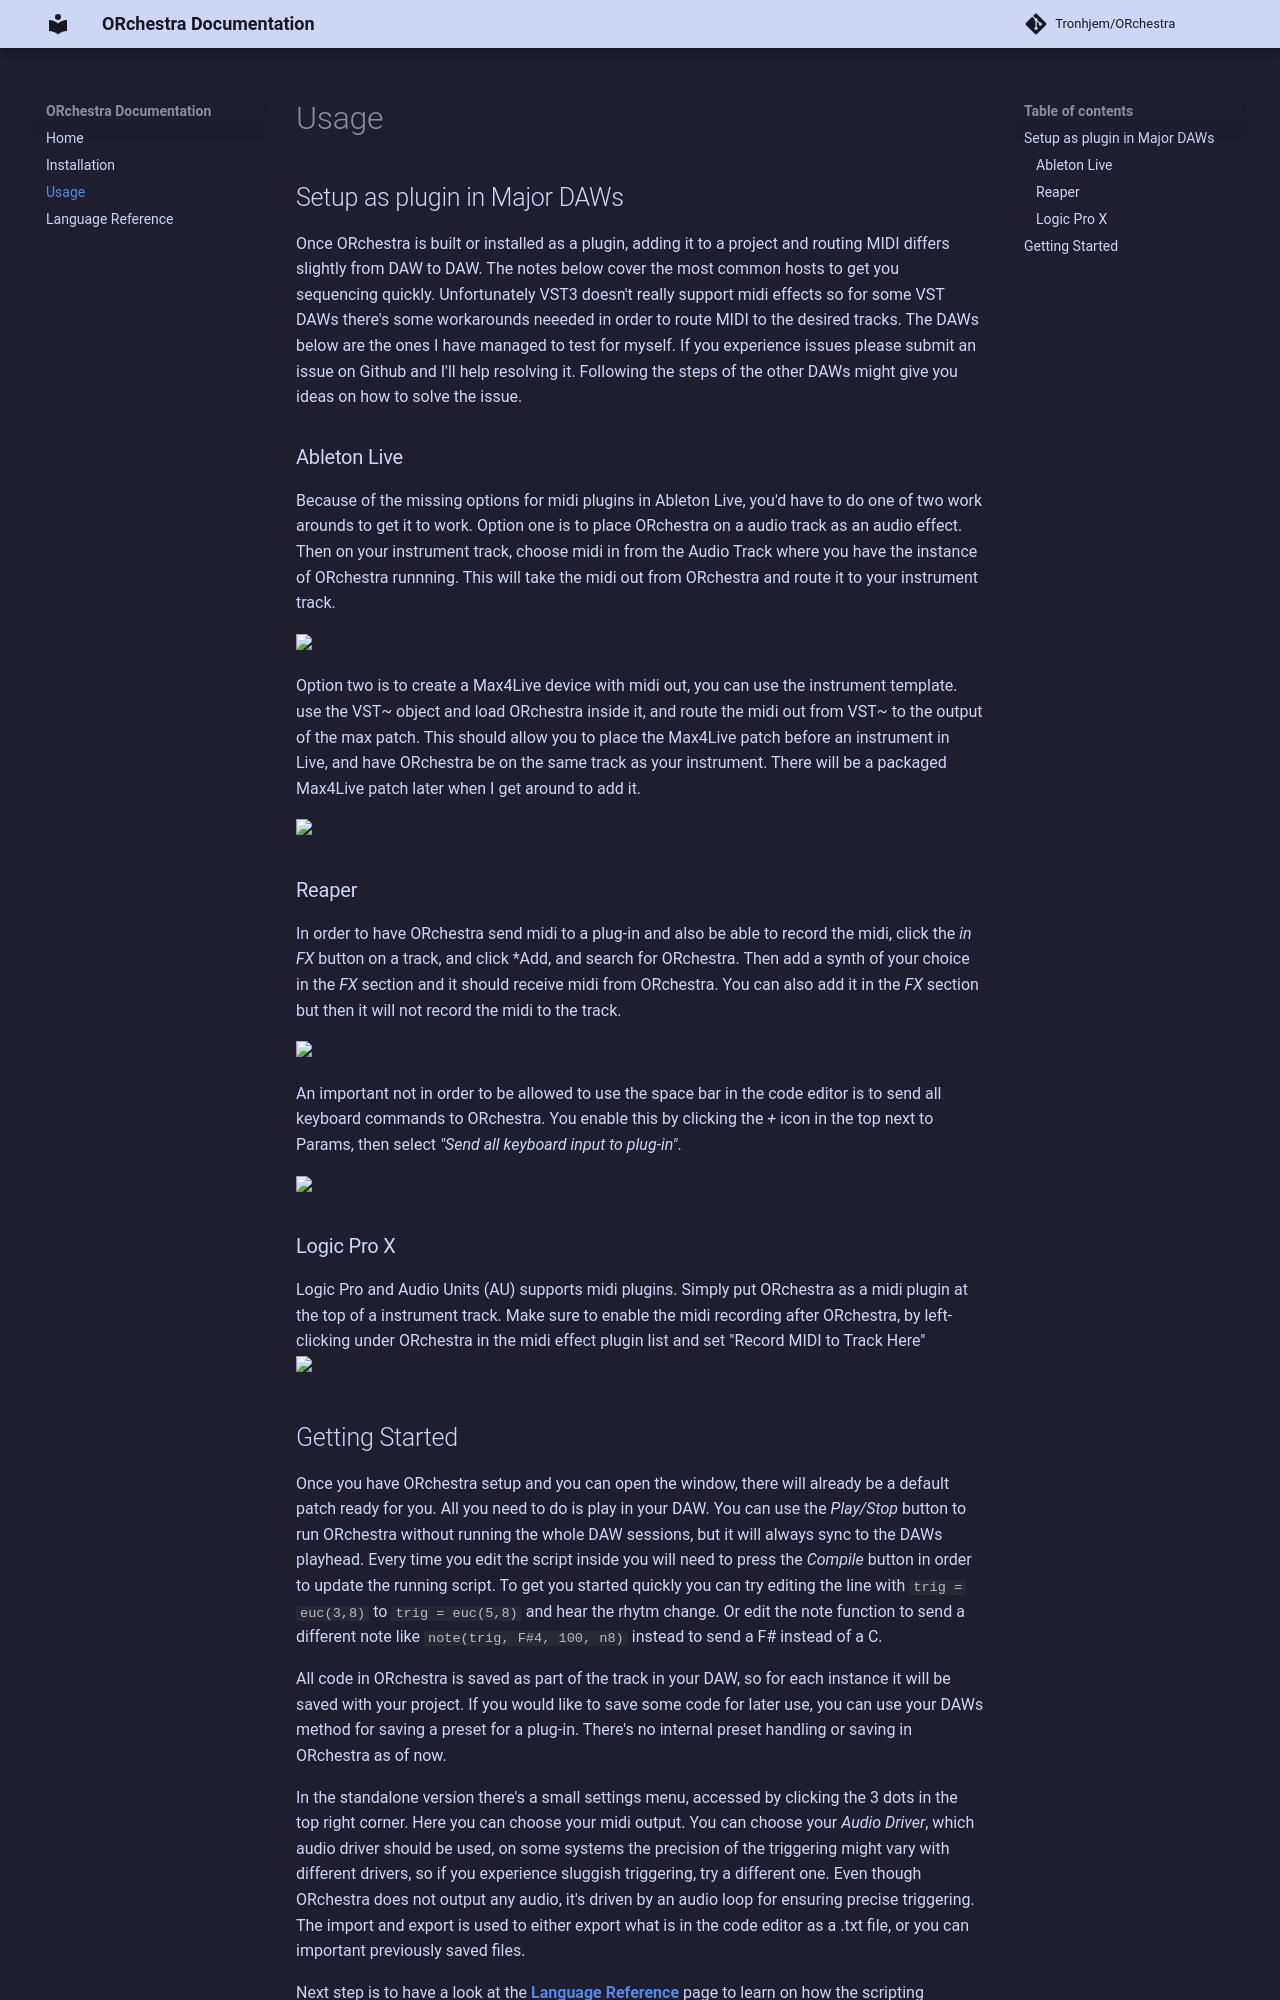

repository: Tronhjem/ORchestra · page: Usage/index.html · generator: mkdocs

# Usage

## Setup as plugin in Major DAWs

Once ORchestra is built or installed as a plugin, adding it to a project and routing MIDI differs slightly from DAW to DAW. The notes below cover the most common hosts to get you sequencing quickly.
Unfortunately VST3 doesn't really support midi effects so for some VST DAWs there's some workarounds neeeded in order to route MIDI to the desired tracks.
The DAWs below are the ones I have managed to test for myself. If you experience issues please submit an issue on Github and I'll help resolving it. Following the steps of the other DAWs might give you ideas on how to solve the issue. 

### Ableton Live

Because of the missing options for midi plugins in Ableton Live, you'd have to do one of two work arounds to get it to work.
Option one is to place ORchestra on a audio track as an audio effect. Then on your instrument track, choose midi in from the Audio Track where you have the instance of ORchestra runnning. This will take the midi out from ORchestra and route it to your instrument track. 

<img src="https://raw.githubusercontent.com/Tronhjem/ORchestra/main/img/VST-Ableton-Effect-Setup.gif" width="80%" height="80%"/>

Option two is to create a Max4Live device with midi out, you can use the instrument template. use the VST~ object and load ORchestra inside it, and route the midi out from VST~ to the output of the max patch. This should allow you to place the Max4Live patch before an instrument in Live, and have ORchestra be on the same track as your instrument. There will be a packaged Max4Live patch later when I get around to add it. 

<img src="https://raw.githubusercontent.com/Tronhjem/ORchestra/main/img/M4L-Ableton-Effect-Setup.png" width="50%" height="50%"/>

### Reaper 

In order to have ORchestra send midi to a plug-in and also be able to record the midi, click the *in FX* button on a track, and click *Add, and search for ORchestra. Then add a synth of your choice in the *FX* section and it should receive midi from ORchestra. You can also add it in the *FX* section but then it will not record the midi to the track.

<img src="https://raw.githubusercontent.com/Tronhjem/ORchestra/main/img/Reaper-Add-InFx.gif" width="80%" height="80%"/>

An important not in order to be allowed to use the space bar in the code editor is to send all keyboard commands to ORchestra. You enable this by clicking the *+* icon in the top next to Params, then select *"Send all keyboard input to plug-in"*. 

<img src="https://raw.githubusercontent.com/Tronhjem/ORchestra/main/img/Reaper-Send-All-Keys.png" width="50%" height="50%"/>

### Logic Pro X

Logic Pro and Audio Units (AU) supports midi plugins. Simply put ORchestra as a midi plugin at the top of a instrument track.
Make sure to enable the midi recording after ORchestra, by left-clicking under ORchestra in the midi effect plugin list and set "Record MIDI to Track Here"  
<img src="https://raw.githubusercontent.com/Tronhjem/ORchestra/main/img/AU-Midi-Effect-Set-Record.png" width="50%" height="50%"/>
